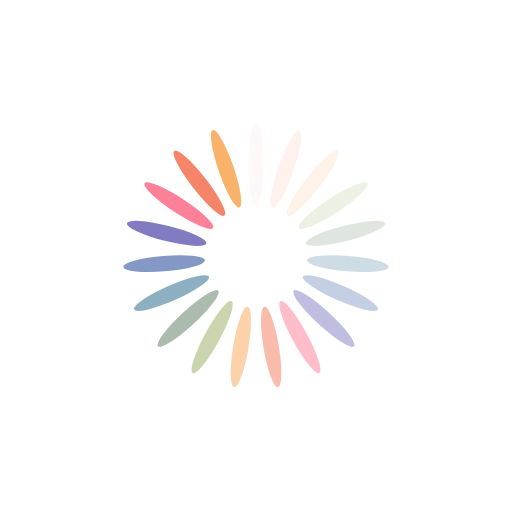
t = 0.00 s
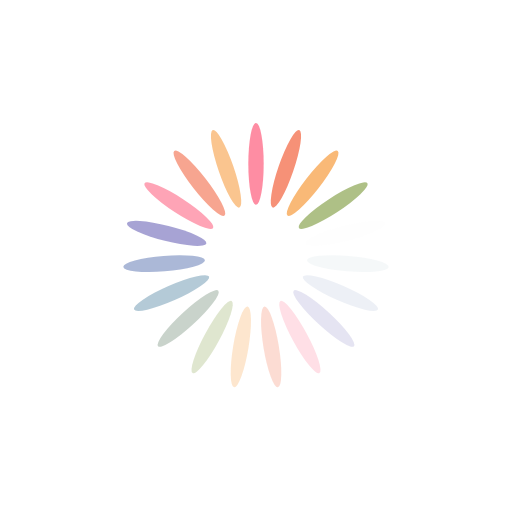
t = 0.25 s
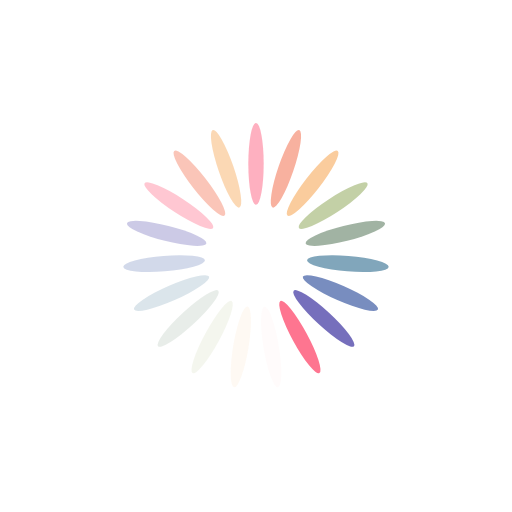
t = 0.50 s
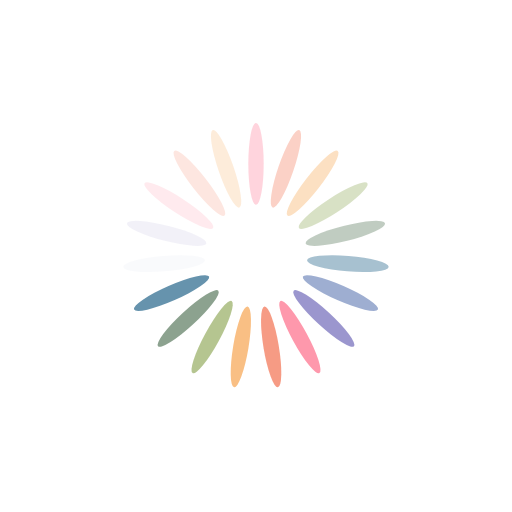
t = 0.75 s

The animated SVG that drew these frames (rendered in a browser with its animation timeline set to each time). Animation: 19 SMIL elements (animate=19); one cycle of 1.00 s, repeats indefinitely.

<?xml version="1.0" encoding="utf-8"?>
<svg xmlns="http://www.w3.org/2000/svg" xmlns:xlink="http://www.w3.org/1999/xlink" style="margin: auto; background: none; display: block; shape-rendering: auto;" width="171px" height="171px" viewBox="0 0 100 100" preserveAspectRatio="xMidYMid">
<g transform="rotate(0 50 50)">
  <rect x="48.5" y="24" rx="1.5" ry="8" width="3" height="16" fill="#fe718d">
    <animate attributeName="opacity" values="1;0" keyTimes="0;1" dur="1s" begin="-0.9473684210526315s" repeatCount="indefinite"></animate>
  </rect>
</g><g transform="rotate(18.94736842105263 50 50)">
  <rect x="48.5" y="24" rx="1.5" ry="8" width="3" height="16" fill="#f47e60">
    <animate attributeName="opacity" values="1;0" keyTimes="0;1" dur="1s" begin="-0.8947368421052632s" repeatCount="indefinite"></animate>
  </rect>
</g><g transform="rotate(37.89473684210526 50 50)">
  <rect x="48.5" y="24" rx="1.5" ry="8" width="3" height="16" fill="#f8b26a">
    <animate attributeName="opacity" values="1;0" keyTimes="0;1" dur="1s" begin="-0.8421052631578947s" repeatCount="indefinite"></animate>
  </rect>
</g><g transform="rotate(56.8421052631579 50 50)">
  <rect x="48.5" y="24" rx="1.5" ry="8" width="3" height="16" fill="#abbd81">
    <animate attributeName="opacity" values="1;0" keyTimes="0;1" dur="1s" begin="-0.7894736842105263s" repeatCount="indefinite"></animate>
  </rect>
</g><g transform="rotate(75.78947368421052 50 50)">
  <rect x="48.5" y="24" rx="1.5" ry="8" width="3" height="16" fill="#849b87">
    <animate attributeName="opacity" values="1;0" keyTimes="0;1" dur="1s" begin="-0.7368421052631579s" repeatCount="indefinite"></animate>
  </rect>
</g><g transform="rotate(94.73684210526316 50 50)">
  <rect x="48.5" y="24" rx="1.5" ry="8" width="3" height="16" fill="#6492ac">
    <animate attributeName="opacity" values="1;0" keyTimes="0;1" dur="1s" begin="-0.6842105263157895s" repeatCount="indefinite"></animate>
  </rect>
</g><g transform="rotate(113.6842105263158 50 50)">
  <rect x="48.5" y="24" rx="1.5" ry="8" width="3" height="16" fill="#637cb5">
    <animate attributeName="opacity" values="1;0" keyTimes="0;1" dur="1s" begin="-0.631578947368421s" repeatCount="indefinite"></animate>
  </rect>
</g><g transform="rotate(132.6315789473684 50 50)">
  <rect x="48.5" y="24" rx="1.5" ry="8" width="3" height="16" fill="#6a63b6">
    <animate attributeName="opacity" values="1;0" keyTimes="0;1" dur="1s" begin="-0.5789473684210527s" repeatCount="indefinite"></animate>
  </rect>
</g><g transform="rotate(151.57894736842104 50 50)">
  <rect x="48.5" y="24" rx="1.5" ry="8" width="3" height="16" fill="#fe718d">
    <animate attributeName="opacity" values="1;0" keyTimes="0;1" dur="1s" begin="-0.5263157894736842s" repeatCount="indefinite"></animate>
  </rect>
</g><g transform="rotate(170.52631578947367 50 50)">
  <rect x="48.5" y="24" rx="1.5" ry="8" width="3" height="16" fill="#f47e60">
    <animate attributeName="opacity" values="1;0" keyTimes="0;1" dur="1s" begin="-0.47368421052631576s" repeatCount="indefinite"></animate>
  </rect>
</g><g transform="rotate(189.47368421052633 50 50)">
  <rect x="48.5" y="24" rx="1.5" ry="8" width="3" height="16" fill="#f8b26a">
    <animate attributeName="opacity" values="1;0" keyTimes="0;1" dur="1s" begin="-0.42105263157894735s" repeatCount="indefinite"></animate>
  </rect>
</g><g transform="rotate(208.42105263157896 50 50)">
  <rect x="48.5" y="24" rx="1.5" ry="8" width="3" height="16" fill="#abbd81">
    <animate attributeName="opacity" values="1;0" keyTimes="0;1" dur="1s" begin="-0.3684210526315789s" repeatCount="indefinite"></animate>
  </rect>
</g><g transform="rotate(227.3684210526316 50 50)">
  <rect x="48.5" y="24" rx="1.5" ry="8" width="3" height="16" fill="#849b87">
    <animate attributeName="opacity" values="1;0" keyTimes="0;1" dur="1s" begin="-0.3157894736842105s" repeatCount="indefinite"></animate>
  </rect>
</g><g transform="rotate(246.31578947368422 50 50)">
  <rect x="48.5" y="24" rx="1.5" ry="8" width="3" height="16" fill="#6492ac">
    <animate attributeName="opacity" values="1;0" keyTimes="0;1" dur="1s" begin="-0.2631578947368421s" repeatCount="indefinite"></animate>
  </rect>
</g><g transform="rotate(265.2631578947368 50 50)">
  <rect x="48.5" y="24" rx="1.5" ry="8" width="3" height="16" fill="#637cb5">
    <animate attributeName="opacity" values="1;0" keyTimes="0;1" dur="1s" begin="-0.21052631578947367s" repeatCount="indefinite"></animate>
  </rect>
</g><g transform="rotate(284.2105263157895 50 50)">
  <rect x="48.5" y="24" rx="1.5" ry="8" width="3" height="16" fill="#6a63b6">
    <animate attributeName="opacity" values="1;0" keyTimes="0;1" dur="1s" begin="-0.15789473684210525s" repeatCount="indefinite"></animate>
  </rect>
</g><g transform="rotate(303.1578947368421 50 50)">
  <rect x="48.5" y="24" rx="1.5" ry="8" width="3" height="16" fill="#fe718d">
    <animate attributeName="opacity" values="1;0" keyTimes="0;1" dur="1s" begin="-0.10526315789473684s" repeatCount="indefinite"></animate>
  </rect>
</g><g transform="rotate(322.10526315789474 50 50)">
  <rect x="48.5" y="24" rx="1.5" ry="8" width="3" height="16" fill="#f47e60">
    <animate attributeName="opacity" values="1;0" keyTimes="0;1" dur="1s" begin="-0.05263157894736842s" repeatCount="indefinite"></animate>
  </rect>
</g><g transform="rotate(341.05263157894734 50 50)">
  <rect x="48.5" y="24" rx="1.5" ry="8" width="3" height="16" fill="#f8b26a">
    <animate attributeName="opacity" values="1;0" keyTimes="0;1" dur="1s" begin="0s" repeatCount="indefinite"></animate>
  </rect>
</g>
<!-- [ldio] generated by https://loading.io/ --></svg>